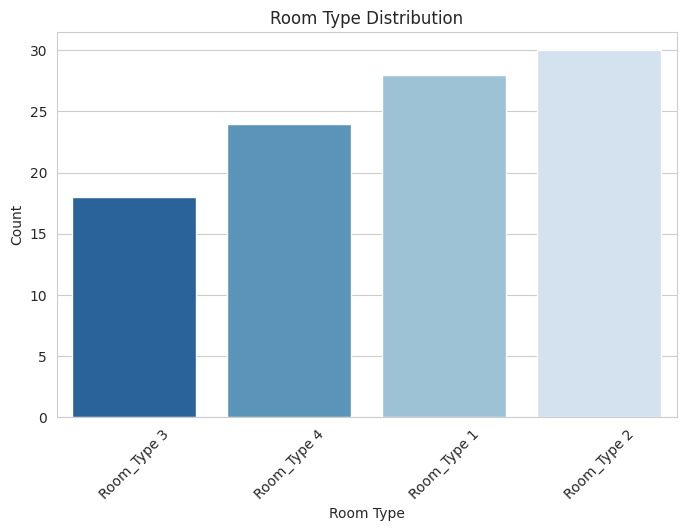
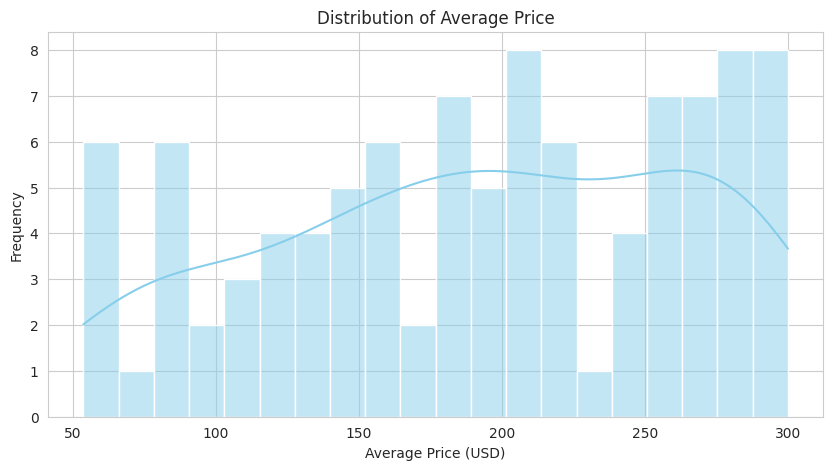
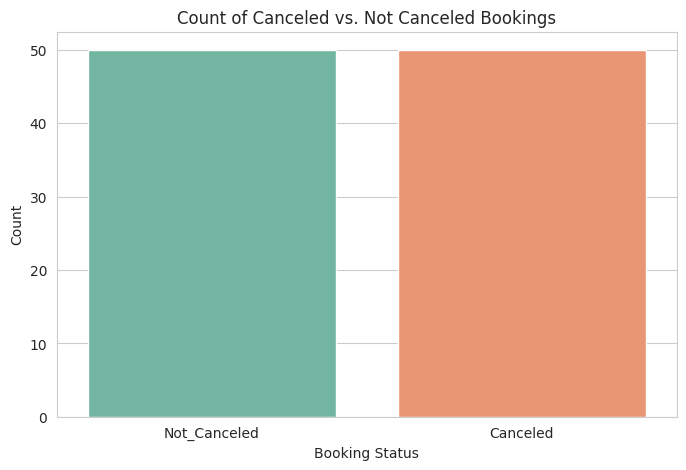
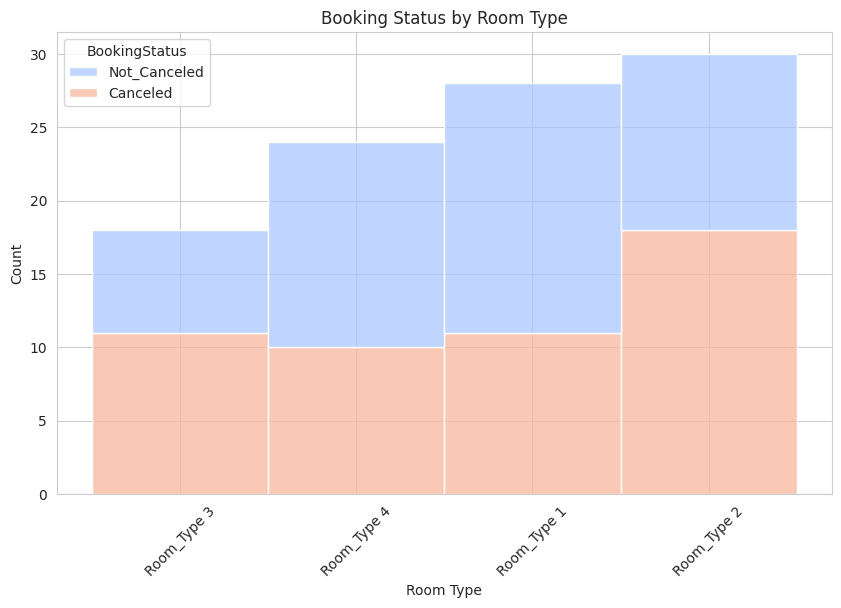
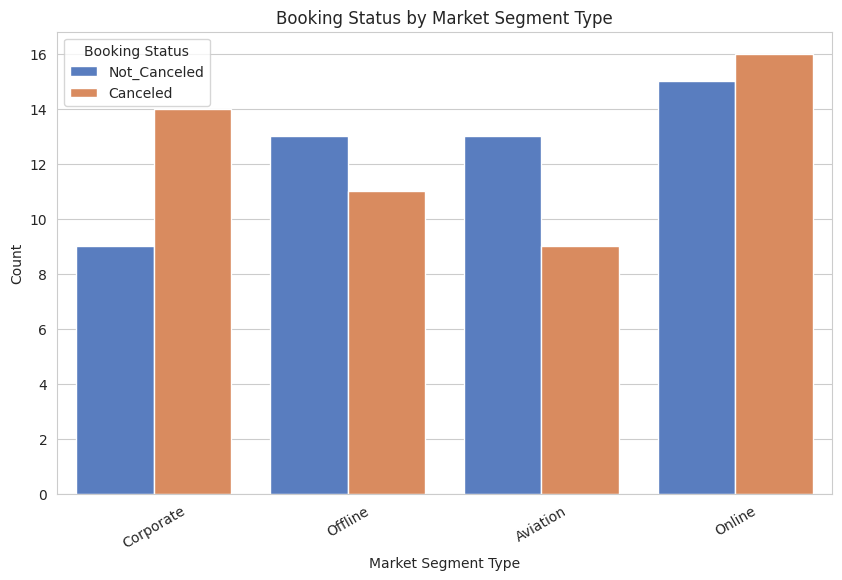

Write Python code to recreate these figures, in order.
# -*- coding: utf-8 -*-
"""Task_cellula1.ipynb

Automatically generated by Colab.

Original file is located at
    https://colab.research.google.com/<link-removed>
"""

import numpy as np
import pandas as pd
import matplotlib.pyplot as plt
import seaborn as sns

np.random.seed(42)

booking_data = {
    "Booking_ID": [f"INN{str(i).zfill(5)}" for i in range(1, 101)],
    "NumberOfAdults": np.random.randint(1, 5, 100),
    "NumberOfChildren": np.random.randint(0, 3, 100),
    "NumberOfWeekendNights": np.random.randint(0, 4, 100),
    "NumberOfWeekNights": np.random.randint(1, 7, 100),
    "MealType": np.random.choice(["Meal Plan 1", "Meal Plan 2", "Not Selected"], 100),
    "RoomType": np.random.choice(["Room_Type 1", "Room_Type 2", "Room_Type 3", "Room_Type 4"], 100),
    "LeadTime": np.random.randint(0, 365, 100),
    "MarketSegmentType": np.random.choice(["Online", "Offline", "Corporate", "Aviation"], 100),
    "AveragePrice": np.random.uniform(50, 300, 100).round(2),
    "BookingStatus": np.random.choice(["Canceled", "Not_Canceled"], 100),
}

#  DataFrame
booking_df = pd.DataFrame(booking_data)

booking_df.dropna(inplace=True)  #removing null values

# Print basic information
print("🔹 First 5 rows of the dataset:\n", booking_df.head(), "\n")
print("🔹 Data Summary:\n", booking_df.describe(include='all'), "\n")
print("🔹 Missing Values:\n", booking_df.isnull().sum(), "\n")
print("🔹 Booking Status Distribution:\n", booking_df["BookingStatus"].value_counts(), "\n")

sns.set_style("whitegrid")

plt.figure(figsize=(8, 5))
sns.countplot(x=booking_df["RoomType"], palette="Blues_r")
plt.title("Room Type Distribution")
plt.xlabel("Room Type")
plt.ylabel("Count")
plt.xticks(rotation=45)
plt.show()

plt.figure(figsize=(10, 5))
sns.histplot(booking_df["AveragePrice"], bins=20, kde=True, color="skyblue")
plt.title("Distribution of Average Price")
plt.xlabel("Average Price (USD)")
plt.ylabel("Frequency")
plt.show()

plt.figure(figsize=(8, 5))
sns.countplot(x=booking_df["BookingStatus"], palette="Set2")
plt.title("Count of Canceled vs. Not Canceled Bookings")
plt.xlabel("Booking Status")
plt.ylabel("Count")
plt.show()

plt.figure(figsize=(10, 6))
sns.histplot(data=booking_df, x="RoomType", hue="BookingStatus", multiple="stack", palette="coolwarm")
plt.title("Booking Status by Room Type")
plt.xlabel("Room Type")
plt.ylabel("Count")
plt.xticks(rotation=45)
plt.show()

# Grouped bar chart for Booking Status per Market Segment
plt.figure(figsize=(10, 6))
sns.countplot(data=booking_df, x="MarketSegmentType", hue="BookingStatus", palette="muted")
plt.title("Booking Status by Market Segment Type")
plt.xlabel("Market Segment Type")
plt.ylabel("Count")
plt.legend(title="Booking Status")
plt.xticks(rotation=30)
plt.show()